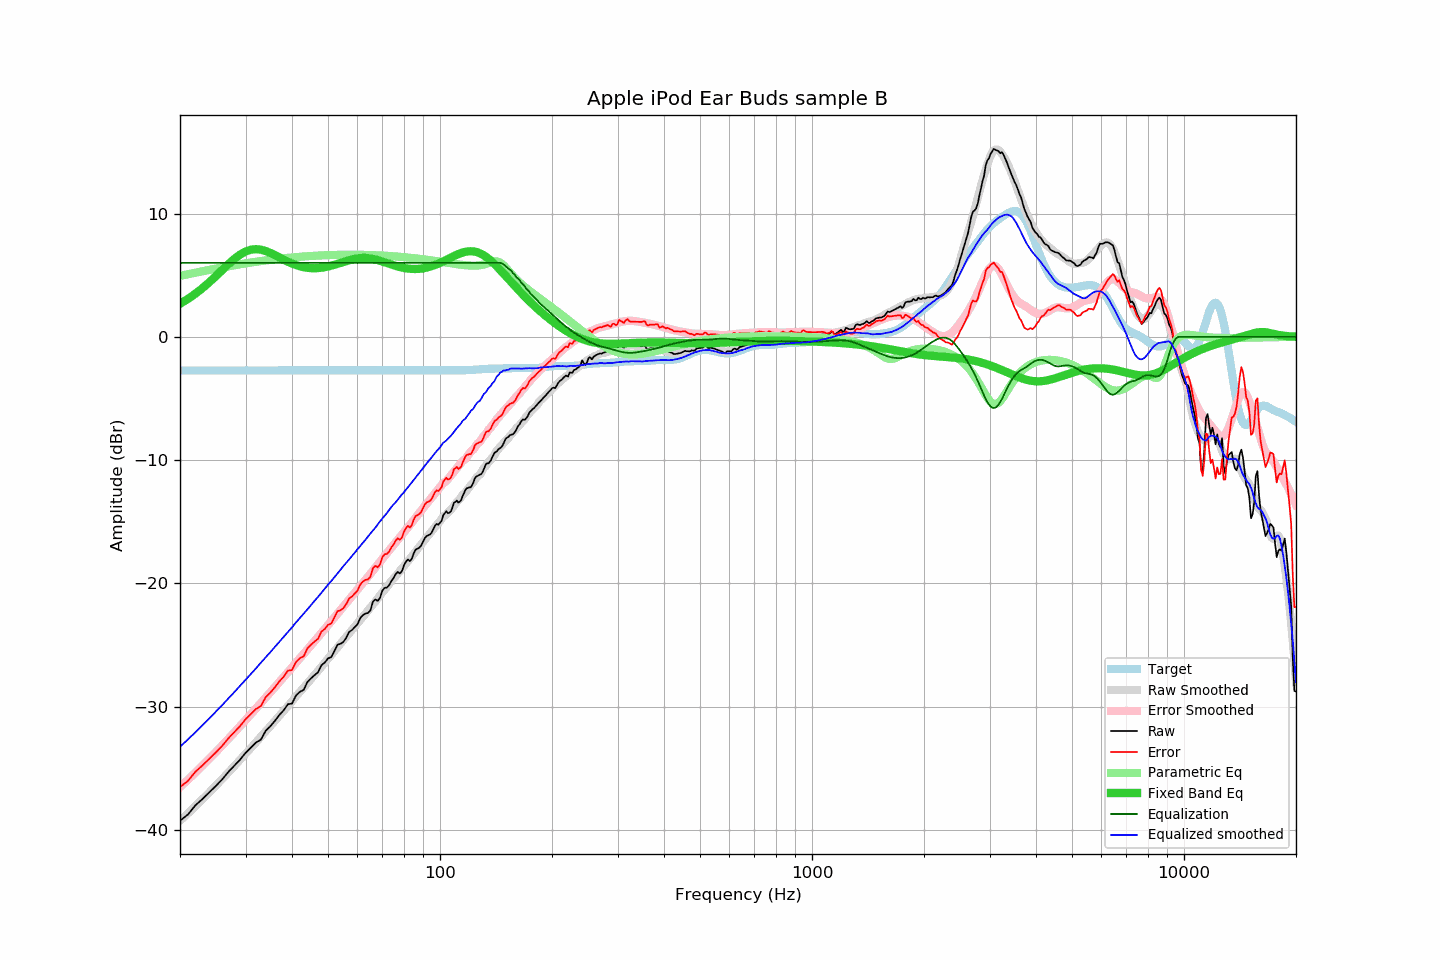

The data file committed next to this chart (first rows):
frequency, raw, error, smoothed, error_smoothed, equalization, parametric_eq, equalized_raw, equalized_smoothed, target
20, -39.24, -36.51, -39.25, -36.52, 6.00, 2.68, -33.24, -33.25, -2.72
21, -38.75, -36.02, -38.66, -35.93, 6.00, 3.07, -32.75, -32.66, -2.72
22, -38.00, -35.27, -38.07, -35.34, 6.00, 3.50, -32.00, -32.07, -2.72
23, -37.48, -34.75, -37.50, -34.77, 6.00, 3.95, -31.48, -31.50, -2.72
24, -36.94, -34.21, -36.94, -34.21, 6.00, 4.44, -30.94, -30.94, -2.72
25, -36.41, -33.68, -36.39, -33.66, 6.00, 4.93, -30.41, -30.39, -2.72
26, -35.88, -33.15, -35.85, -33.12, 6.00, 5.43, -29.88, -29.85, -2.72
27, -35.28, -32.55, -35.32, -32.60, 6.00, 5.90, -29.28, -29.32, -2.72
28, -34.78, -32.05, -34.81, -32.08, 6.00, 6.32, -28.78, -28.81, -2.72
29, -34.30, -31.57, -34.31, -31.58, 6.00, 6.67, -28.30, -28.31, -2.72
30, -33.75, -31.02, -33.82, -31.09, 6.00, 6.92, -27.75, -27.82, -2.72
31, -33.32, -30.59, -33.35, -30.62, 6.00, 7.07, -27.32, -27.35, -2.72
32, -32.91, -30.18, -32.89, -30.15, 6.00, 7.11, -26.91, -26.89, -2.72
33, -32.67, -29.94, -32.43, -29.70, 6.00, 7.07, -26.67, -26.43, -2.72
34, -31.95, -29.22, -31.99, -29.26, 6.00, 6.96, -25.95, -25.99, -2.72
35, -31.58, -28.85, -31.57, -28.83, 6.00, 6.80, -25.58, -25.57, -2.72
36, -31.14, -28.41, -31.15, -28.41, 6.00, 6.62, -25.14, -25.15, -2.72
37, -30.67, -27.94, -30.73, -28.00, 6.00, 6.44, -24.67, -24.73, -2.72
38, -30.29, -27.56, -30.34, -27.60, 6.00, 6.26, -24.29, -24.34, -2.72
39, -29.80, -27.07, -29.95, -27.20, 6.00, 6.09, -23.80, -23.95, -2.72
40, -29.75, -27.02, -29.56, -26.82, 6.00, 5.95, -23.75, -23.56, -2.72
41, -29.10, -26.37, -29.17, -26.44, 6.00, 5.82, -23.10, -23.17, -2.72
42, -28.79, -26.06, -28.80, -26.08, 6.00, 5.72, -22.79, -22.80, -2.72
43, -28.64, -25.91, -28.45, -25.72, 6.00, 5.65, -22.64, -22.45, -2.72
44, -28.00, -25.27, -28.11, -25.37, 6.00, 5.60, -22.00, -22.11, -2.72
45, -27.70, -24.97, -27.75, -25.02, 6.00, 5.57, -21.70, -21.75, -2.72
46, -27.44, -24.71, -27.41, -24.68, 6.00, 5.56, -21.44, -21.41, -2.72
47, -27.21, -24.48, -27.09, -24.35, 6.00, 5.58, -21.21, -21.09, -2.72
48, -26.63, -23.90, -26.76, -24.02, 6.00, 5.60, -20.63, -20.76, -2.72
49, -26.42, -23.69, -26.43, -23.70, 6.00, 5.65, -20.42, -20.43, -2.72
50, -26.08, -23.35, -26.10, -23.39, 6.00, 5.70, -20.08, -20.10, -2.72
51, -25.98, -23.25, -25.81, -23.07, 6.00, 5.77, -19.98, -19.81, -2.72
52, -25.49, -22.76, -25.50, -22.76, 6.00, 5.84, -19.49, -19.50, -2.72
53, -24.98, -22.25, -25.19, -22.46, 6.00, 5.92, -18.98, -19.19, -2.72
54, -24.90, -22.17, -24.90, -22.17, 6.00, 6.00, -18.90, -18.90, -2.72
55, -24.74, -22.01, -24.59, -21.88, 6.00, 6.08, -18.74, -18.59, -2.72
56, -24.39, -21.66, -24.32, -21.59, 6.00, 6.15, -18.39, -18.32, -2.72
57, -23.93, -21.20, -24.05, -21.31, 6.00, 6.22, -17.93, -18.05, -2.72
58, -23.78, -21.05, -23.77, -21.03, 6.00, 6.28, -17.78, -17.77, -2.72
59, -23.54, -20.81, -23.48, -20.76, 6.00, 6.33, -17.54, -17.48, -2.72
60, -23.31, -20.58, -23.23, -20.50, 6.00, 6.36, -17.31, -17.23, -2.72
61, -22.83, -20.10, -22.98, -20.23, 6.00, 6.39, -16.83, -16.98, -2.72
62, -22.58, -19.85, -22.72, -19.97, 6.00, 6.40, -16.58, -16.72, -2.72
63, -22.44, -19.71, -22.47, -19.72, 6.00, 6.40, -16.44, -16.47, -2.72
64, -22.40, -19.67, -22.20, -19.47, 6.00, 6.38, -16.40, -16.20, -2.72
65, -22.18, -19.45, -21.95, -19.22, 6.00, 6.36, -16.18, -15.95, -2.72
66, -21.49, -18.76, -21.72, -18.97, 6.00, 6.32, -15.49, -15.72, -2.72
67, -21.30, -18.57, -21.48, -18.72, 6.00, 6.28, -15.30, -15.48, -2.72
68, -21.42, -18.69, -21.21, -18.48, 6.00, 6.23, -15.42, -15.21, -2.72
69, -21.17, -18.44, -20.96, -18.24, 6.00, 6.17, -15.17, -14.96, -2.72
70, -20.58, -17.85, -20.73, -18.01, 6.00, 6.11, -14.58, -14.73, -2.72
71, -20.36, -17.63, -20.52, -17.77, 6.00, 6.05, -14.36, -14.52, -2.72
72, -20.33, -17.60, -20.29, -17.54, 6.00, 5.99, -14.33, -14.29, -2.72
73, -20.14, -17.41, -20.03, -17.32, 6.00, 5.92, -14.14, -14.03, -2.72
74, -19.80, -17.07, -19.80, -17.10, 6.00, 5.86, -13.80, -13.80, -2.72
75, -19.57, -16.84, -19.60, -16.88, 6.00, 5.81, -13.57, -13.60, -2.72
76, -19.25, -16.52, -19.42, -16.66, 6.00, 5.75, -13.25, -13.42, -2.72
77, -19.06, -16.33, -19.20, -16.46, 6.00, 5.70, -13.06, -13.20, -2.72
78, -19.19, -16.46, -18.97, -16.25, 6.00, 5.66, -13.19, -12.97, -2.72
79, -19.01, -16.28, -18.78, -16.05, 6.00, 5.62, -13.01, -12.78, -2.72
... 553 more rows
